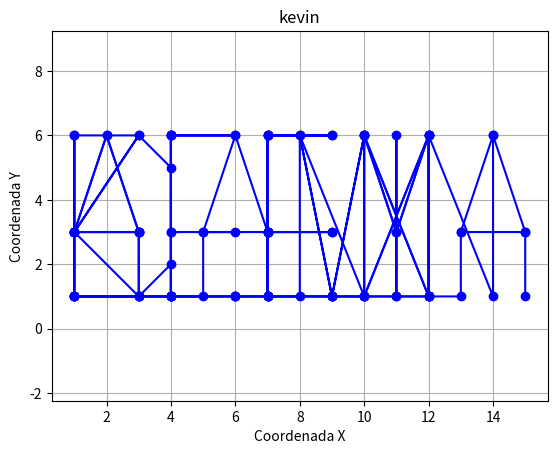

Here is the Python script that generated this plot:
import matplotlib.pyplot as plt

# cordenadas nombre alex
x = [1, 1, 2, 3, 1, 3, 3, 4, 4, 4, 6, 7, 7, 9, 7, 7, 9, 7, 7, 9, 10, 12, 11, 10, 12]
y = [1, 3, 6, 3, 3, 3, 1, 1, 6, 1, 1, 1, 3, 3, 3, 6, 6, 6, 1, 1, 1, 6, 3, 6, 1]

# cordenadas nombre alexa
x2 = [1, 1, 2, 3, 1, 3, 3, 4, 4, 4, 6, 7, 7, 9, 7, 7, 9, 7, 7, 9, 10, 12, 11, 10, 12, 13, 13, 14, 15, 13, 15, 15]
y2 = [1, 3, 6, 3, 3, 3, 1, 1, 6, 1, 1, 1, 3, 3, 3, 6, 6, 6, 1, 1, 1, 6, 3, 6, 1, 1, 3, 6, 3, 3, 3, 1]

## cordenadas nombre daniel
x3=[1,1,3,4,4,3,1,5,5,6,7,5,7,7,8,8,10,10,10,12,12,12]
y3=[1,6,6,5,2,1,1,1,3,6,3,3,3,1,1,6,1,6,1,1,6,1]

##cordenadas nombre kevin

x4=[1,1,1,3,1,3,4,4,6,4,4,6,4,4,6,9,8,9,10,9,11,11,11,12,12,14,14]
y4=[1,6,3,6,3,1,1,3,3,3,6,6,6,1,1,1,6,1,6,1,1,6,1,1,6,1,6]

# Grafica nombre alex
plt.plot(x, y, 'bo-')
plt.axis('equal')  # Establecer los ejes en la misma escala
plt.title('alex')
plt.xlabel('Coordenada X')
plt.ylabel('Coordenada Y')
plt.grid(True)
plt.show()

#grafica nombre alexa
plt.plot(x2, y2, 'bo-')
plt.axis('equal')  # Establecer los ejes en la misma escala
plt.title('alexa')
plt.xlabel('Coordenada X')
plt.ylabel('Coordenada Y')
plt.grid(True)
plt.show()

# Grafica nombre daniel
plt.plot(x3, y3, 'bo-')
plt.axis('equal')  # Establecer los ejes en la misma escala
plt.title('dani')
plt.xlabel('Coordenada X')
plt.ylabel('Coordenada Y')
plt.grid(True)
plt.show()

# Grafica nombre kevin
plt.plot(x4, y4, 'bo-')
plt.axis('equal')  # Establecer los ejes en la misma escala
plt.title('kevin')
plt.xlabel('Coordenada X')
plt.ylabel('Coordenada Y')
plt.grid(True)
plt.show()